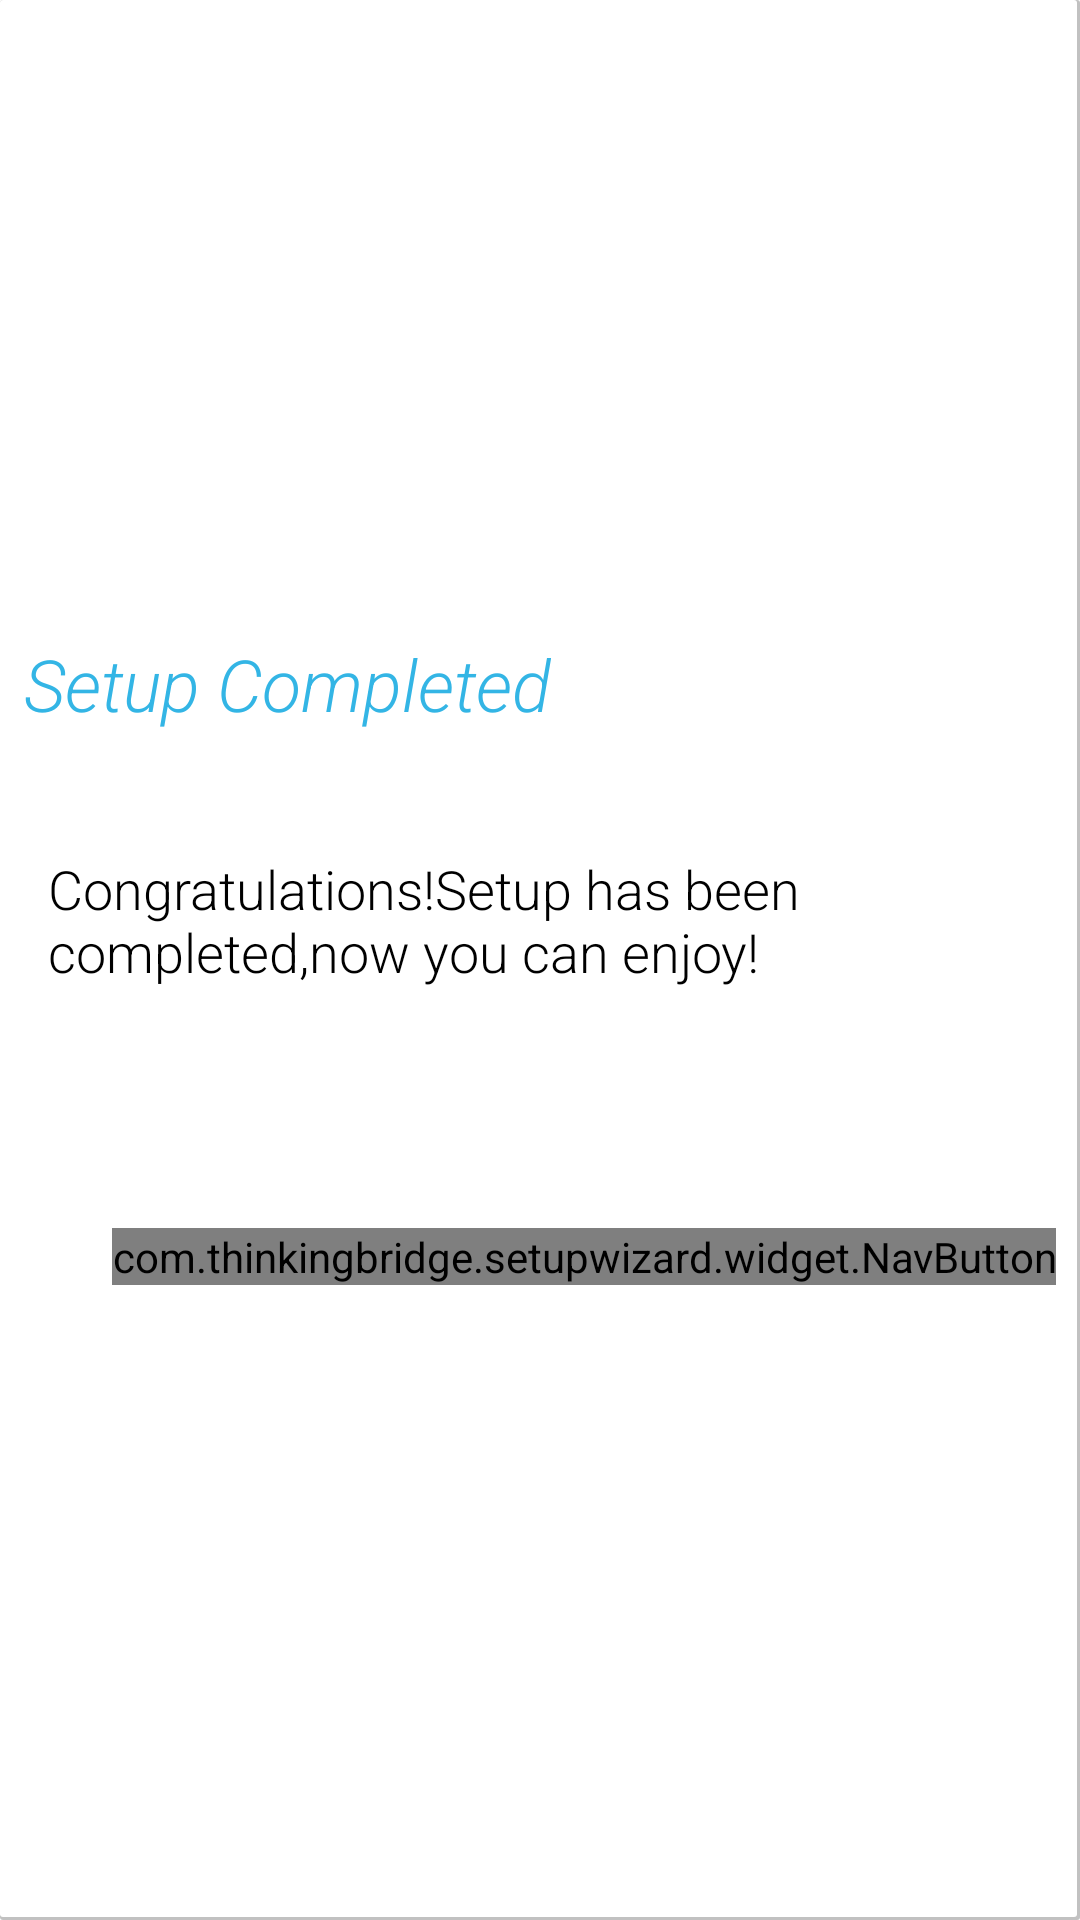

Layout XML and referenced resources for this Android screen:
<!-- AndroidManifest.xml: application theme android:Theme.Holo.Light.NoActionBar -->
<!-- res/layout/page_finish.xml -->
<?xml version="1.0" encoding="utf-8"?>
<RelativeLayout xmlns:android="http://schemas.android.com/apk/res/android"
    android:layout_width="match_parent"
    android:layout_height="match_parent"
    android:background="@drawable/card"
    android:paddingLeft="8dp"
    android:paddingRight="8dp" >

    <LinearLayout
        android:id="@+id/content"
        android:layout_width="match_parent"
        android:layout_height="wrap_content"
        android:layout_centerInParent="true"
        android:orientation="vertical" >

        <TextView
            android:id="@+id/finish_title"
            android:layout_width="wrap_content"
            android:layout_height="wrap_content"
            android:text="@string/page_finish_title"
            android:textAppearance="@style/HighLightText" />

        <TextView
            android:id="@+id/finish_summary"
            android:layout_width="wrap_content"
            android:layout_height="wrap_content"
            android:layout_marginLeft="8dp"
            android:layout_marginTop="40dp"
            android:text="@string/page_finish_summary"
            android:textAppearance="@style/Content" />
        
        <com.thinkingbridge.setupwizard.widget.NavButton
            style="@style/NavigationButton"
            android:layout_width="wrap_content"
            android:layout_height="wrap_content"
            android:layout_gravity="right"
            android:layout_marginTop="80dp"
            android:background="@color/transparent"
            android:text="@string/done" />
    </LinearLayout>

</RelativeLayout>
<!-- resources referenced by this layout -->
<resources>
  <color name="transparent">#00ffffff</color>
  <!-- drawable card (drawable) -->
  <?xml version="1.0" encoding="utf-8"?>
  
   
  <layer-list xmlns:android="http://schemas.android.com/apk/res/android">
      <item>
          <shape android:shape="rectangle">
              <solid android:color="@color/shadow_gray" />
              <corners android:radius="1dp" />
          </shape>
      </item>
      <item android:right="1dp" android:bottom="1dp">
          <shape android:shape="rectangle">
              <solid android:color="@color/white" />
              <corners android:radius="1dp" />
          </shape>
      </item>
  </layer-list>
  <string name="done">Done</string>
  <string name="page_finish_summary">Congratulations!Setup has been completed,now you can enjoy!</string>
  <string name="page_finish_title">Setup Completed</string>
  <style name="Content">
          <item name="android:textSize">18sp</item>
          <item name="android:layout_width">wrap_content</item>
          <item name="android:layout_height">wrap_content</item>
          <item name="android:fontFamily">sans-serif-light</item>
      </style>
  <style name="HighLightText">
          <item name="android:textColor">@color/holo_blue_light</item>
          <item name="android:textSize">24sp</item>
          <item name="android:layout_width">wrap_content</item>
          <item name="android:layout_height">wrap_content</item>
          <item name="android:fontFamily">sans-serif-light</item>
          <item name="android:textStyle">italic</item>
      </style>
  <style name="NavigationButton">
          <item name="android:textColor">@color/white</item>
          <item name="android:textSize">24sp</item>
      </style>
  <color name="shadow_gray">#888c8c8c</color>
  <color name="white">#ffffff</color>
  <color name="holo_blue_light">#ff33b5e5</color>
</resources>
